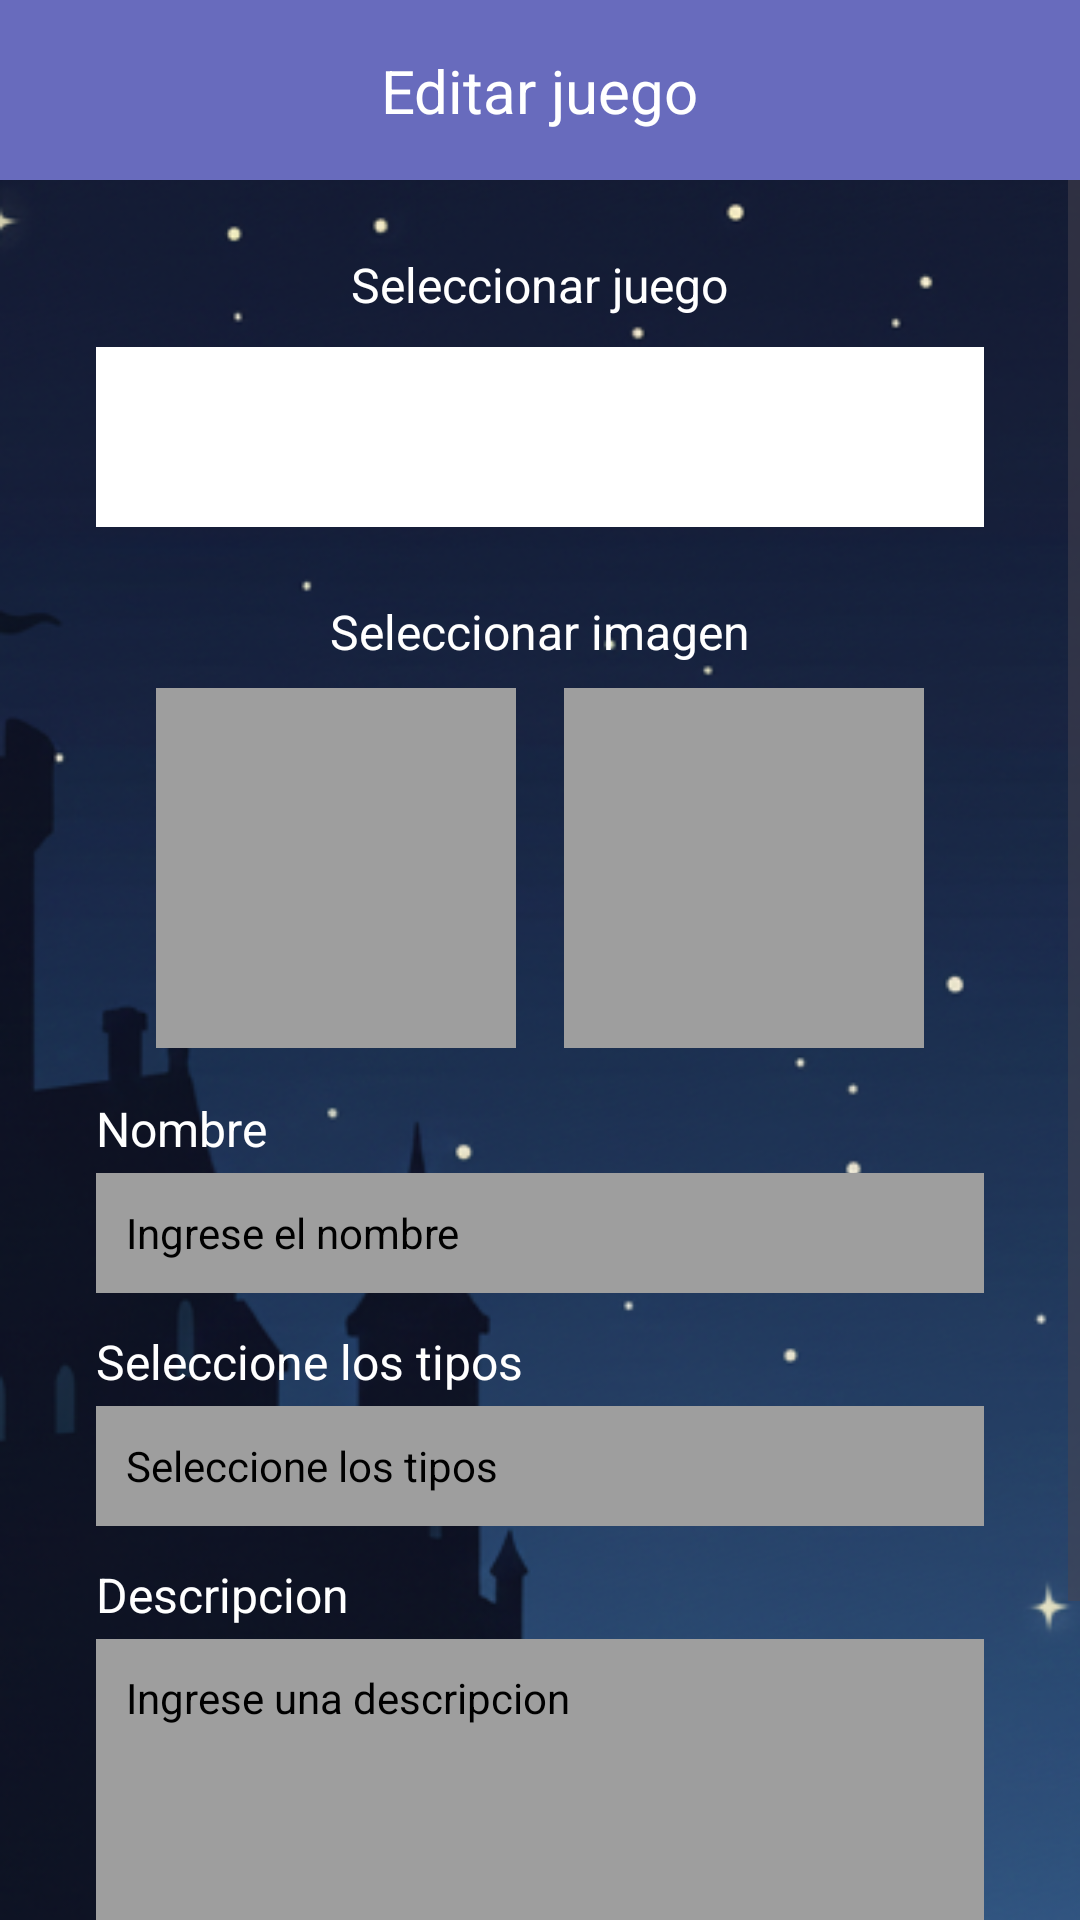

Android layout source for this screen:
<!-- AndroidManifest.xml: application theme Theme.LaPosada -->
<!-- res/layout/activity_edit_game.xml -->
<?xml version="1.0" encoding="utf-8"?>
<androidx.constraintlayout.widget.ConstraintLayout xmlns:android="http://schemas.android.com/apk/res/android"
    xmlns:app="http://schemas.android.com/apk/res-auto"
    xmlns:tools="http://schemas.android.com/tools"
    android:id="@+id/main"
    android:layout_width="match_parent"
    android:layout_height="match_parent"
    android:background="@drawable/fondo_default"
    tools:context=".pantallas.menuJuegos.EditGameActivity">

    <androidx.constraintlayout.widget.ConstraintLayout
        android:id="@+id/topBar"
        android:layout_width="match_parent"
        android:layout_height="60dp"
        android:background="@color/purple_blue"
        app:layout_constraintTop_toTopOf="parent">

        <ImageView
            android:id="@+id/buttonBack"
            android:layout_width="40dp"
            android:layout_height="40dp"
            android:layout_marginStart="16dp"
            android:src="@drawable/circle_white"
            app:layout_constraintBottom_toBottomOf="parent"
            app:layout_constraintStart_toStartOf="parent"
            app:layout_constraintTop_toTopOf="parent" />

        <TextView
            android:layout_width="wrap_content"
            android:layout_height="wrap_content"
            android:text="Editar juego"
            android:textColor="@color/white"
            android:textSize="20sp"
            app:layout_constraintBottom_toBottomOf="parent"
            app:layout_constraintEnd_toEndOf="parent"
            app:layout_constraintStart_toStartOf="parent"
            app:layout_constraintTop_toTopOf="parent" />

    </androidx.constraintlayout.widget.ConstraintLayout>

    <ScrollView
        android:layout_width="match_parent"
        android:layout_height="0dp"
        app:layout_constraintTop_toBottomOf="@id/topBar"
        app:layout_constraintBottom_toBottomOf="parent"
        >
        <LinearLayout
            android:fitsSystemWindows="true"
            android:layout_width="match_parent"
            android:layout_height="wrap_content"
            android:orientation="vertical"
            android:paddingBottom="24dp">
            <TextView
                android:id="@+id/labelSeleccion"
                android:layout_width="wrap_content"
                android:layout_height="wrap_content"
                android:text="Seleccionar juego"
                android:textColor="@android:color/white"
                android:textSize="16sp"
                android:layout_marginTop="24dp"
                android:layout_gravity="center_horizontal"
                />
            <Spinner
                android:id="@+id/spinnerJuego"
                android:layout_width="match_parent"
                android:layout_height="60dp"
                android:layout_marginTop="10dp"
                android:background="@color/white"
                android:layout_marginHorizontal="32dp"
                />
            <TextView
                android:id="@+id/labelImage"
                android:layout_width="wrap_content"
                android:layout_height="wrap_content"
                android:text="Seleccionar imagen"
                android:textColor="@android:color/white"
                android:textSize="16sp"
                android:layout_marginTop="24dp"
                android:layout_gravity="center_horizontal"
                />
            <LinearLayout
                android:id="@+id/imageContainer"
                android:layout_width="match_parent"
                android:layout_height="wrap_content"
                android:orientation="horizontal"
                android:layout_marginTop="8dp"
                android:gravity="center"
                >

                <View
                    android:id="@+id/imagePlaceHolder1"
                    android:layout_width="120dp"
                    android:layout_height="120dp"
                    android:layout_marginEnd="16dp"
                    android:background="@color/gray_500" />

                <View
                    android:id="@+id/imagePlaceHolder2"
                    android:layout_width="120dp"
                    android:layout_height="120dp"
                    android:background="@color/gray_500" />
            </LinearLayout>
            <TextView
                android:id="@+id/labelName"
                android:layout_width="wrap_content"
                android:layout_height="wrap_content"
                android:text="Nombre"
                android:textColor="@android:color/white"
                android:textSize="16sp"
                android:layout_marginTop="16dp"
                android:layout_marginStart="32dp"
                />
            <EditText
                android:id="@+id/inputName"
                android:layout_width="match_parent"
                android:layout_height="40dp"
                android:layout_marginTop="4dp"
                android:layout_marginHorizontal="32dp"
                android:background="@color/gray_500"
                android:padding="10dp"
                android:hint="@string/InputNameLabel"
                android:textColor="@color/black"
                android:textColorHint="@color/black"
                android:textSize="14sp"
                android:inputType="text"
                android:maxLength="12"
                />
            <TextView
                android:id="@+id/labelType"
                android:layout_width="wrap_content"
                android:layout_height="wrap_content"
                android:text="Seleccione los tipos"
                android:textColor="@android:color/white"
                android:textSize="16sp"
                android:layout_marginTop="12dp"
                android:layout_marginStart="32dp"
                app:layout_constraintTop_toBottomOf="@id/inputName"
                app:layout_constraintStart_toStartOf="parent" />
            <TextView
                android:id="@+id/Type"
                android:layout_width="match_parent"
                android:layout_height="40dp"
                android:layout_marginTop="4dp"
                android:layout_marginStart="32dp"
                android:layout_marginEnd="32dp"
                android:background="@color/gray_500"
                android:text="@string/selectTypesSubT"
                app:layout_constraintTop_toBottomOf="@id/labelType"
                android:gravity="center_vertical"
                android:textColor="@color/black"
                android:padding="10dp"
                android:textSize="14sp"
                />
            <TextView
                android:id="@+id/labelDescription"
                android:layout_width="wrap_content"
                android:layout_height="wrap_content"
                android:text="@string/label_description"
                android:textColor="@color/white"
                android:textSize="16sp"
                android:layout_marginTop="12dp"
                android:layout_marginStart="32dp"
                app:layout_constraintTop_toBottomOf="@id/Type"
                app:layout_constraintStart_toStartOf="parent" />
            <EditText
                android:id="@+id/inputDescription"
                android:layout_width="match_parent"
                android:layout_height="120dp"
                android:layout_marginTop="4dp"
                android:layout_marginHorizontal="32dp"
                android:background="@color/gray_500"
                android:hint="@string/hint_description"
                android:padding="10dp"
                android:textColorHint="@color/black"
                android:textColor="@color/black"
                android:textSize="14sp"
                android:gravity="start|top"
                app:layout_constraintTop_toBottomOf="@id/labelDescription" />
            <Button
                android:id="@+id/buttonSave"
                android:layout_width="200dp"
                android:layout_height="wrap_content"
                android:text="@string/saveButtonText"
                android:textColor="@color/black"
                android:backgroundTint="@color/white"
                android:layout_marginTop="32dp"
                android:textSize="20sp"
                app:cornerRadius="25dp"
                android:layout_gravity="center_horizontal"
                />

        </LinearLayout>
    </ScrollView>


</androidx.constraintlayout.widget.ConstraintLayout>
<!-- resources referenced by this layout -->
<resources>
  <color name="black">#FF000000</color>
  <color name="gray_500">#9E9E9E</color>
  <color name="purple_blue">#686bbd</color>
  <color name="white">#FFFFFFFF</color>
  <!-- drawable fondo_default: png bitmap (drawable, 204480 bytes) -->
  <string name="InputNameLabel">Ingrese el nombre</string>
  <string name="hint_description">Ingrese una descripcion</string>
  <string name="label_description">Descripcion</string>
  <string name="saveButtonText">Guardar</string>
  <string name="selectTypesSubT">Seleccione los tipos</string>
  <style name="Theme.LaPosada" parent="Base.Theme.LaPosada" />
  <style name="Base.Theme.LaPosada" parent="Theme.Material3.DayNight.NoActionBar">
          
          
      </style>
</resources>
